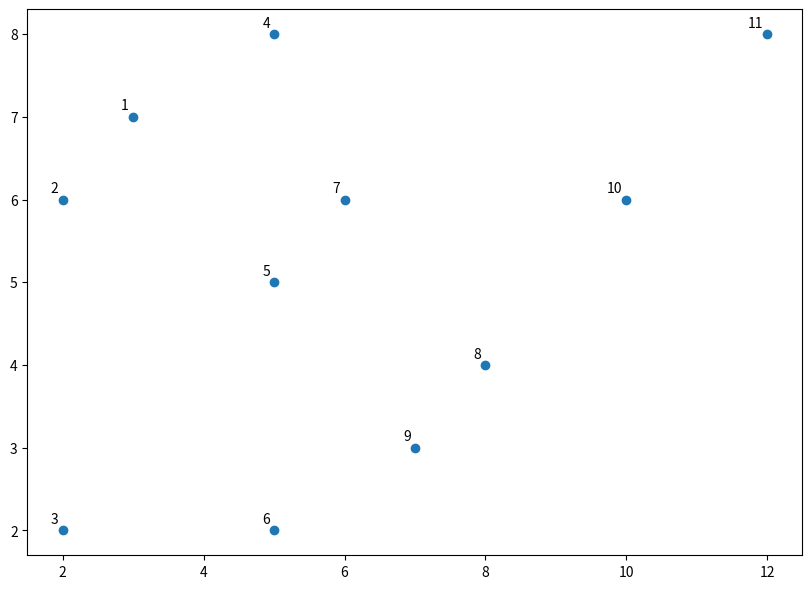

Here is the Python script that generated this plot: (Note: this script raises an exception after producing the figure.)

# coding: utf-8

# In[7]:


import numpy as np
import matplotlib.pyplot as plt

X = np.array([[3,7], [2,6], [2,2], [5,8], [5,5], [5,2], [6,6], [8,4], [7,3], [10,6], [12,8]])
labels = range(1, 12)
plt.figure(figsize=(10, 7)) 
plt.subplots_adjust(bottom=0.1)
plt.scatter(X[:,0],X[:,1], label='True Position')
for label, x, y in zip(labels, X[:, 0], X[:, 1]):
    plt.annotate(label, xy=(x, y), xytext=(-3, 3), textcoords='offset points', ha='right', va='bottom')
plt.show()

from scipy.cluster.hierarchy import dendrogram, linkage
print ("\n single link cluster \n") 
linked = linkage(X, 'single')
labelList = range(1, 13)
plt.figure(figsize=(10, 7))
dendrogram(linked, orientation='top', labels=labelList, distance_sort='descending', show_leaf_counts=True)
plt.show()

print ("\n complete link cluster \n")
linked_complete = linkage(X, 'complete') 
labelList = range(1, 13)
plt.figure(figsize=(10, 7)) 
dendrogram(linked_complete, orientation='top', labels=labelList, distance_sort='descending', show_leaf_counts=True)
plt.show()

print ("\n average link cluster \n")
linked_average = linkage(X, 'average') 
labelList = range(1, 13)
plt.figure(figsize=(10, 7)) 
dendrogram(linked_average, orientation='top', labels=labelList, distance_sort='descending', show_leaf_counts=True)
plt.show()

